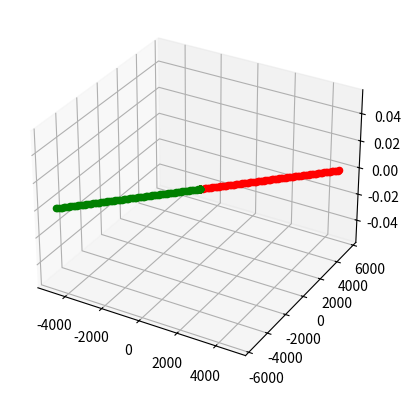

Write Python code to recreate this figure.
#!/usr/bin/env python3

'''
	DinamicBody.py Solve the n-body problem using Newton
[redacted]

	This program is free software: you can redistribute it and/or modify
	it under the terms of the GNU General Public License as published by
	the Free Software Foundation, either version 3 of the License, or
	(at your option) any later version.

	This program is distributed in the hope that it will be useful,
	but WITHOUT ANY WARRANTY; without even the implied warranty of
	MERCHANTABILITY or FITNESS FOR A PARTICULAR PURPOSE.  See the
	GNU General Public License for more details.

	You should have received a copy of the GNU General Public License
	along with this program.  If not, see <https://www.gnu.org/licenses/>.
'''

import math
import matplotlib
import matplotlib.pyplot as plt
from mpl_toolkits.mplot3d import Axes3D 




G=6.674e-11         #m^3kg^-1s^-2

class Particle:
    def __init__(self, p, v, m, dt=1):
        self.p = p
        self.v = v
        self.m = m
        self.dt = dt
        self.trajectory = [p]
        self.time = [0.0]
        
    def setdt(self,dt):
        self.dt = dt
        

    def computeR(self,p1):
        r = math.sqrt( (p1[0]-self.p[0])**2 + (p1[1]-self.p[1])**2 + (p1[2]-self.p[2])**2)
        return r

    def computeU(self,p1):
        u=[0,0,0]
        i=0
        for a,b in zip(self.p,p1):
            u[i] = b - a
            i+=1
        return u
    
    '''def integrate(self,dt,p1,m1):
        r = self.computeR(p1)
        u = self.computeU(p1)

        Vx=(G*m1*dt/(r**3))*u[0]
        Vy=(G*m1*dt/(r**3))*u[1]
        Vz=(G*m1*dt/(r**3))*u[2]
        
        
        self.v[0]+=Vxself.v[0]+Vx
        self.v[1]+=Vxself.v[0]+Vy
        self.v[2]+=Vxself.v[0]+Vz
        
        self.p = [self.p[0]+ (self.v[0]) *dt,self.p[1]+ (self.v[1])*dt,self.p[2]+ (self.v[2])*dt]'''
    def integrate(self,B):
        r = self.computeR(B.p)
        u = self.computeU(B.p)

        Vx=(G*B.m*self.dt/(r**3))*u[0]
        Vy=(G*B.m*self.dt/(r**3))*u[1]
        Vz=(G*B.m*self.dt/(r**3))*u[2]
        
        
        self.v[0]+=Vx
        self.v[1]+=Vy
        self.v[2]+=Vz
        
        self.p = [self.p[0]+ (self.v[0]) *dt,self.p[1]+ (self.v[1])*dt,self.p[2]+ (self.v[2])*dt]

    def getPosition(self):
        return self.p

    def getKineticEnergy(self):
        k= (1/2)*self.m*(math.sqrt( self.v[0]^2 +self.v[1]^2+self.v[2]^2))
        return k
    
    def getVelocity(self):
        return self.v
    
    def computeV(self,B):
        r = self.computeR(B.p)
        u = self.computeU(B.p)

        Vx=(G*B.m*self.dt/(r**3))*u[0]
        Vy=(G*B.m*self.dt/(r**3))*u[1]
        Vz=(G*B.m*self.dt/(r**3))*u[2]
        
        return [Vx,Vy,Vz]
    
    def updateV(self,v):
        self.v[0]+=v[0]
        self.v[1]+=v[1]
        self.v[2]+=v[2]
        
    def updatePosition(self,time):
        self.p = [self.p[0]+ (self.v[0]) *dt,self.p[1]+ (self.v[1])*dt,self.p[2]+ (self.v[2])*dt]
        self.time.append(time)
        self.trajectory.append(self.p)

    def getTrajectory(self):
        return self.time, self.trajectory

class Potential:    
    def __init__(self, system, dt):
        self.system = system
        self.dt = dt
        
    def integrate(self,time):
        for particle in self.system:
            for other in self.system:
                if other != particle:
                    velocity = particle.computeV(other)
                    particle.updateV(velocity)
                    
        for particle in self.system:
            particle.updatePosition(time)
        
        return self.system
        
    
p0=[5e-2, 1e-3, 0.0]  #km
v0=[0.0, 0.0, 0.0]  #km/s
m=1e7         #kg

p1=[0.0, 0.0, 0.0]  #km
v1=[1.0, 0.0, 0.0]  #km/s
m1=1e7              #kg


dt=0.001              #sec

A = Particle(p0,v0,m)
B = Particle(p1,v1,m1)

particles = [A,B]
twoBody = Potential(particles,dt)

for t in range(1,100):
    system = twoBody.integrate(float(t)*dt)
    
##B.setdt(dt)
#
#x=[]
#y=[]
#
#v=[]
#
#a=[]
#
#
#x.append(0)
##y.append(B.getPosition()[0])
#y.append(B.getPosition())
#v.append(B.getVelocity()[0])
#a.append(0.0)
#v1=B.getVelocity()[0]


'''
for t in range(1,100):
    lastx=B.getPosition()[0]
    lastv=v1
    B.integrate(A)
    print(B.getPosition())
    
    x.append(float(t)*dt)
    y.append(B.getPosition()[0])
    v1=(B.getPosition()[0] - lastx) / B.dt
    
    v.append(v1)
    
    a.append((v1 - lastv) / B.dt)
    
'''

fig = plt.figure()
ax = fig.add_subplot(111, projection='3d')

i = 0
c = ['g','r']
for particle in particles:
    time, trajectory = particle.getTrajectory()
    
    for x,y in zip(time,trajectory):
        ax.scatter(y[0],y[1],y[2],marker='o', c=c[i])
    i += 1
#for point in y:
#    ax.scatter(point[0],point[1],point[2],marker='o')
#pointA=A.getPosition()
#ax.scatter(pointA[0],pointA[1],pointA[2],marker='o')
plt.show()


'''
fig, ax = plt.subplots(3)
ax[0].plot(x,y)
ax[0].set(xlabel='time[Sec]',ylabel='position[KM]')
ax[0].grid()


ax[1].plot(x,v)
ax[1].set(xlabel='time[Sec]',ylabel='Velocity[KM]')
ax[1].grid()

ax[2].plot(x,a)
ax[2].set(xlabel='time[Sec]',ylabel='Acceleration[KM]')
ax[2].grid()

plt.show()
'''

